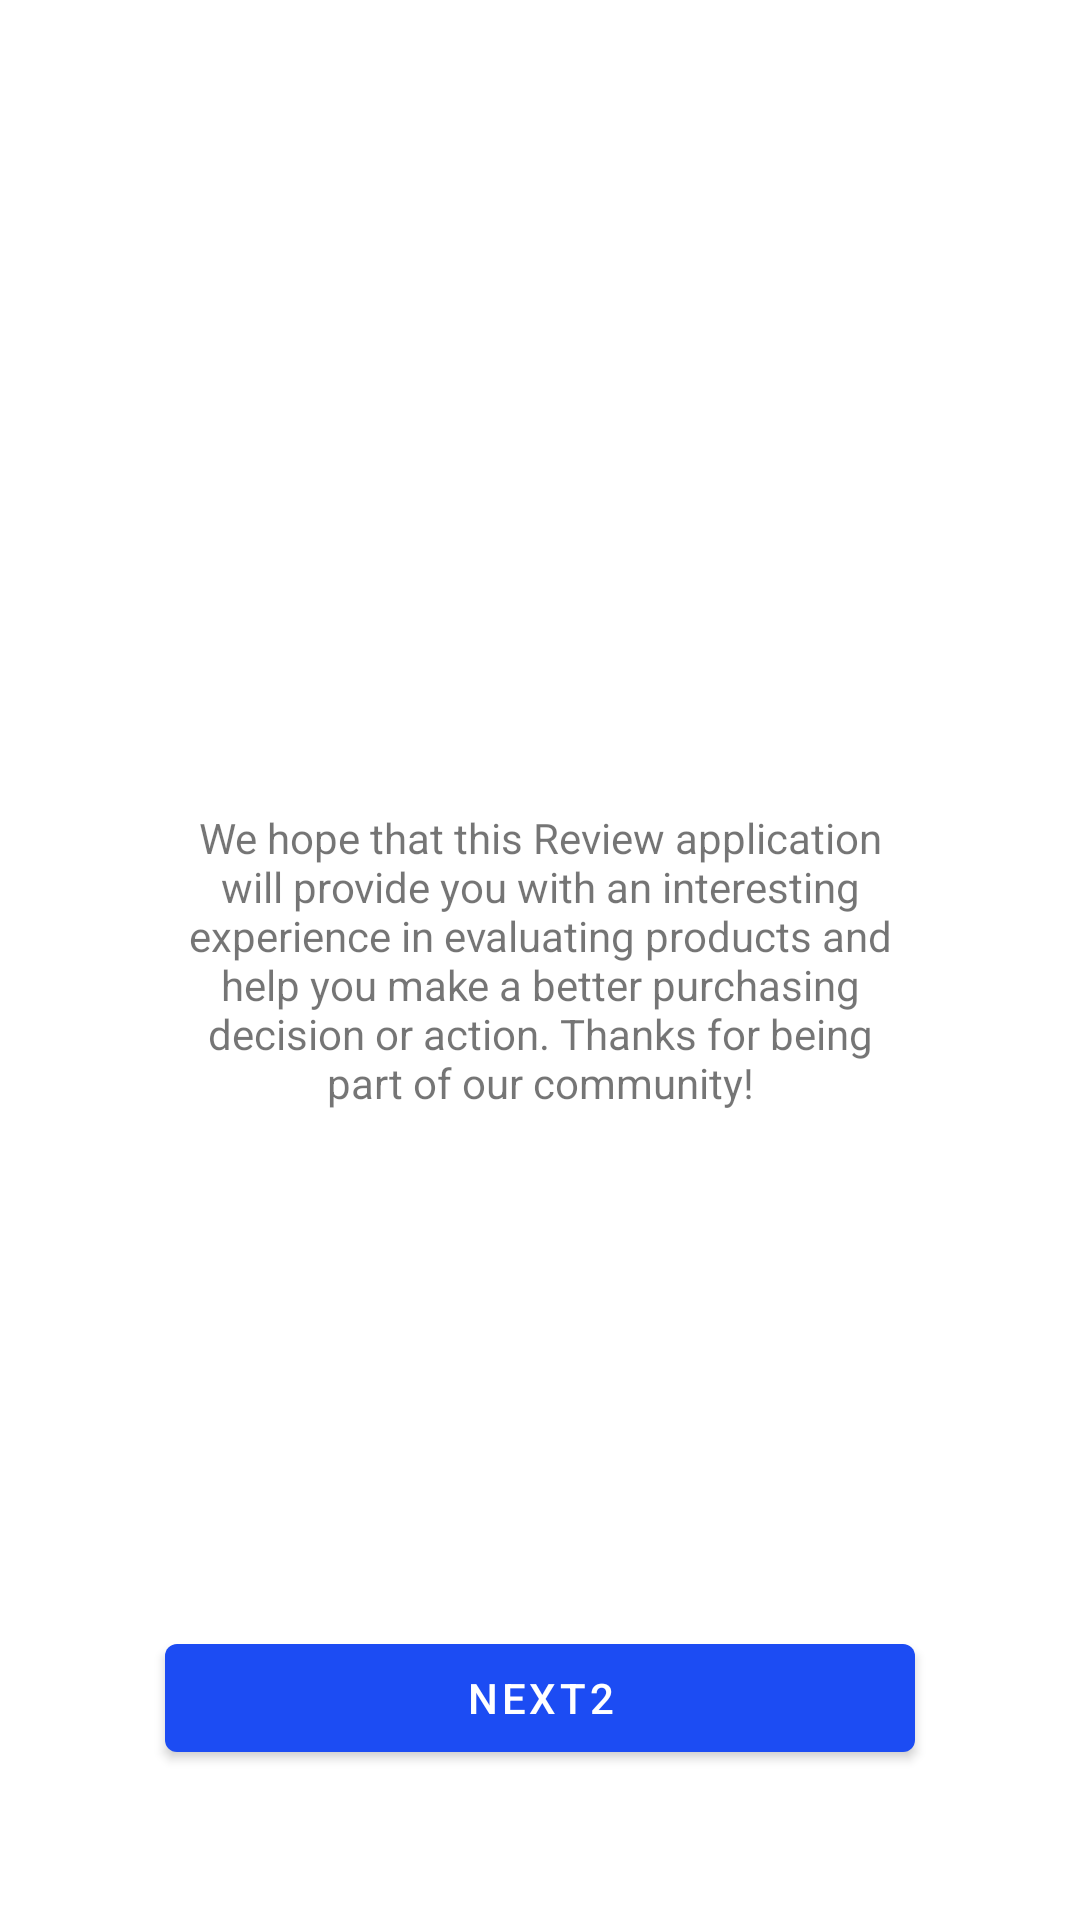

Reconstruct the res/layout file that produces this screen, plus the resources it refers to.
<!-- AndroidManifest.xml: application theme Theme.Bottom -->
<!-- res/layout/activity_welcome2.xml -->
<?xml version="1.0" encoding="utf-8"?>
<LinearLayout xmlns:android="http://schemas.android.com/apk/res/android"
    xmlns:tools="http://schemas.android.com/tools"
    android:layout_width="match_parent"
    android:layout_height="match_parent"
    tools:context=".Welcome2">

    <RelativeLayout
        android:layout_width="match_parent"
        android:layout_height="match_parent">

        <TextView
            android:id="@+id/txtWelcome2"
            android:text="@string/texto_bemvindo2"
            android:textAlignment="center"
            android:layout_margin="30sp"
            android:layout_centerInParent="true"
            android:layout_width="250dp"
            android:layout_height="wrap_content"/>

        <Button
            android:id="@+id/btnNext2"
            android:text="Next2"
            android:layout_width="250dp"
            android:layout_centerHorizontal="true"
            android:layout_marginBottom="50dp"
            android:layout_alignParentBottom="true"
            android:layout_height="wrap_content"/>

    </RelativeLayout>

</LinearLayout>
<!-- resources referenced by this layout -->
<resources>
  <string name="texto_bemvindo2">We hope that this Review application will provide you with an interesting experience in evaluating products and help you make a better purchasing decision or action. Thanks for being part of our community!</string>
  <style name="Theme.Bottom" parent="Theme.MaterialComponents.DayNight.DarkActionBar">
          
          <item name="colorPrimary">@color/purple_500</item>
          <item name="colorPrimaryVariant">@color/purple_700</item>
          <item name="colorOnPrimary">@color/white</item>
          
          <item name="colorSecondary">@color/teal_200</item>
          <item name="colorSecondaryVariant">@color/teal_700</item>
          <item name="colorOnSecondary">@color/black</item>
          
          <item name="android:statusBarColor">?attr/colorPrimaryVariant</item>
          
      </style>
  <color name="purple_500">#1C4CF3</color>
  <color name="purple_700">#1C4CF3</color>
  <color name="white">#FFFFFFFF</color>
  <color name="teal_200">#FF03DAC5</color>
  <color name="teal_700">#FF018786</color>
  <color name="black">#1C4CF3</color>
</resources>
